Photos from the image-classification dataset "data" in the GitHub repository Peretus/meridian. Its 2 classes are: anchorage, not anchorage.

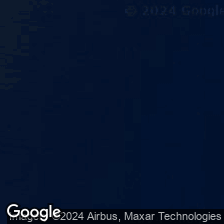
Label: not anchorage

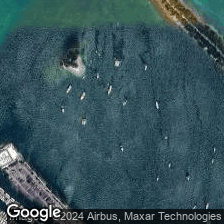
Label: anchorage

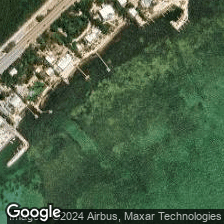
Label: not anchorage

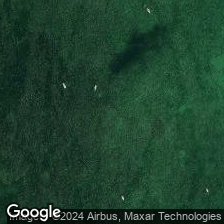
Label: anchorage

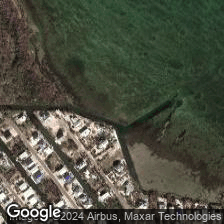
Label: not anchorage

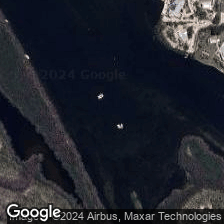
Label: anchorage
